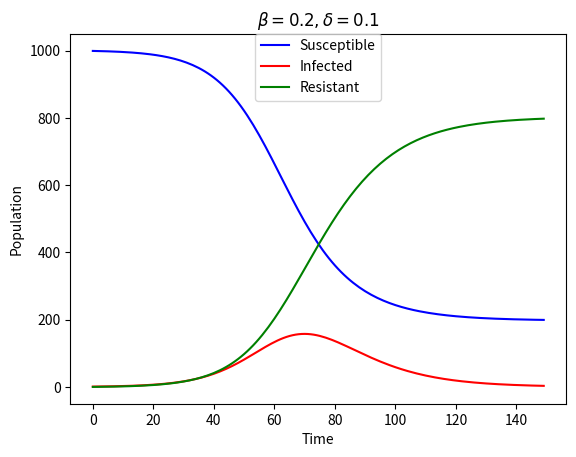

Source code (Python):
import pandas as pd
import matplotlib.pyplot as plt

class SIR:
    def __init__(self, steps=150, S=999, I=1, R=0, beta=0.2, delta=0.1):
        self.S = S
        self.I = I
        self.R = R
        self.beta = beta
        self.delta = delta
        self.steps = steps

    def run(self):
        S = [self.S]
        I = [self.I]
        R = [self.R]
        N = self.S + self.I + self.R

        for step in range(1, self.steps):
            S_to_I = (self.beta * S[-1] * I[-1]) / N
            I_to_R = I[-1] * self.delta
            S.append(S[-1] - S_to_I)
            I.append(I[-1] + S_to_I - I_to_R)
            R.append(R[-1] + I_to_R)

        results = pd.DataFrame.from_dict({'Time': list(range(len(S))),
                                               'Susceptible': S,
                                               'Infected': I,
                                               'Resistant': R},
                                              orient='index').transpose()

        plt.plot(results['Time'], results['Susceptible'], color='blue')
        plt.plot(results['Time'], results['Infected'], color='red')
        plt.plot(results['Time'], results['Resistant'], color='green')

        plt.legend(['Susceptible', 'Infected', 'Resistant'], prop={'size': 10}, loc='upper center',
                   bbox_to_anchor=(0.5, 1.02), ncol=1, fancybox=True, shadow=False)
        plt.title(r'$\beta = {0}, \delta = {1}$'.format(self.beta, self.delta))
        plt.xlabel('Time')
        plt.ylabel('Population')
        plt.savefig('SIR.png')
        plt.show()
        plt.close()


if __name__ == '__main__':
    m = SIR()
    m.run()
